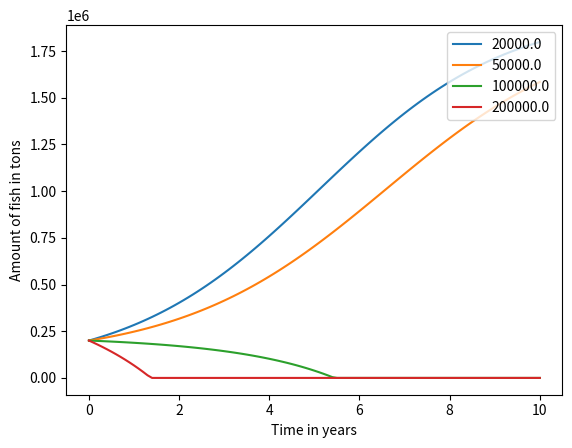

Here is the Python script that generated this plot:
# Logistic growth of a fish population given a constant harvesting rate. 
# Uses the Forward Euler Method


import matplotlib.pyplot as plt
import numpy
import math

harvest_rates = [2e4, 5e4, 1e5, 2e5] # tons / year

# This is used to keep track of the data that we want to plot.
data = []

def logistic_growth():
    maximum_growth_rate = 0.5 # 1 / year
    carrying_capacity = 2e6 # tons

    end_time = 10. # years
    h = 0.1 # years
    num_steps = int(end_time / h)
    times = h * numpy.array(range(num_steps + 1))

    fish = numpy.zeros(num_steps + 1) # tons
    fish[0] = 2e5

    for harvest_rate in harvest_rates:
        extinct=False
        for step in range(num_steps):
            if extinct:
                next_step=0
            else:
                next_step=fish[step]+h*(maximum_growth_rate*(1-fish[step]/carrying_capacity)*fish[step]-harvest_rate)
                if next_step<=0:
                    extinct=True
                    next_step=0
            fish[step+1]=next_step

        data.append(([time for time in times], [f for f in fish], 
            str(harvest_rate)))

    return fish

fish = logistic_growth()

def plot_me():
    fish_plots = []
    for (times, fish, rate_label) in data:
        fish_plots.append(plt.plot(times, fish, label=rate_label))    
    plt.legend([str(rate) for rate in harvest_rates], loc='upper right')
    axes = plt.gca()
    axes.set_xlabel('Time in years')
    axes.set_ylabel('Amount of fish in tons')
    plt.show()

plot_me()